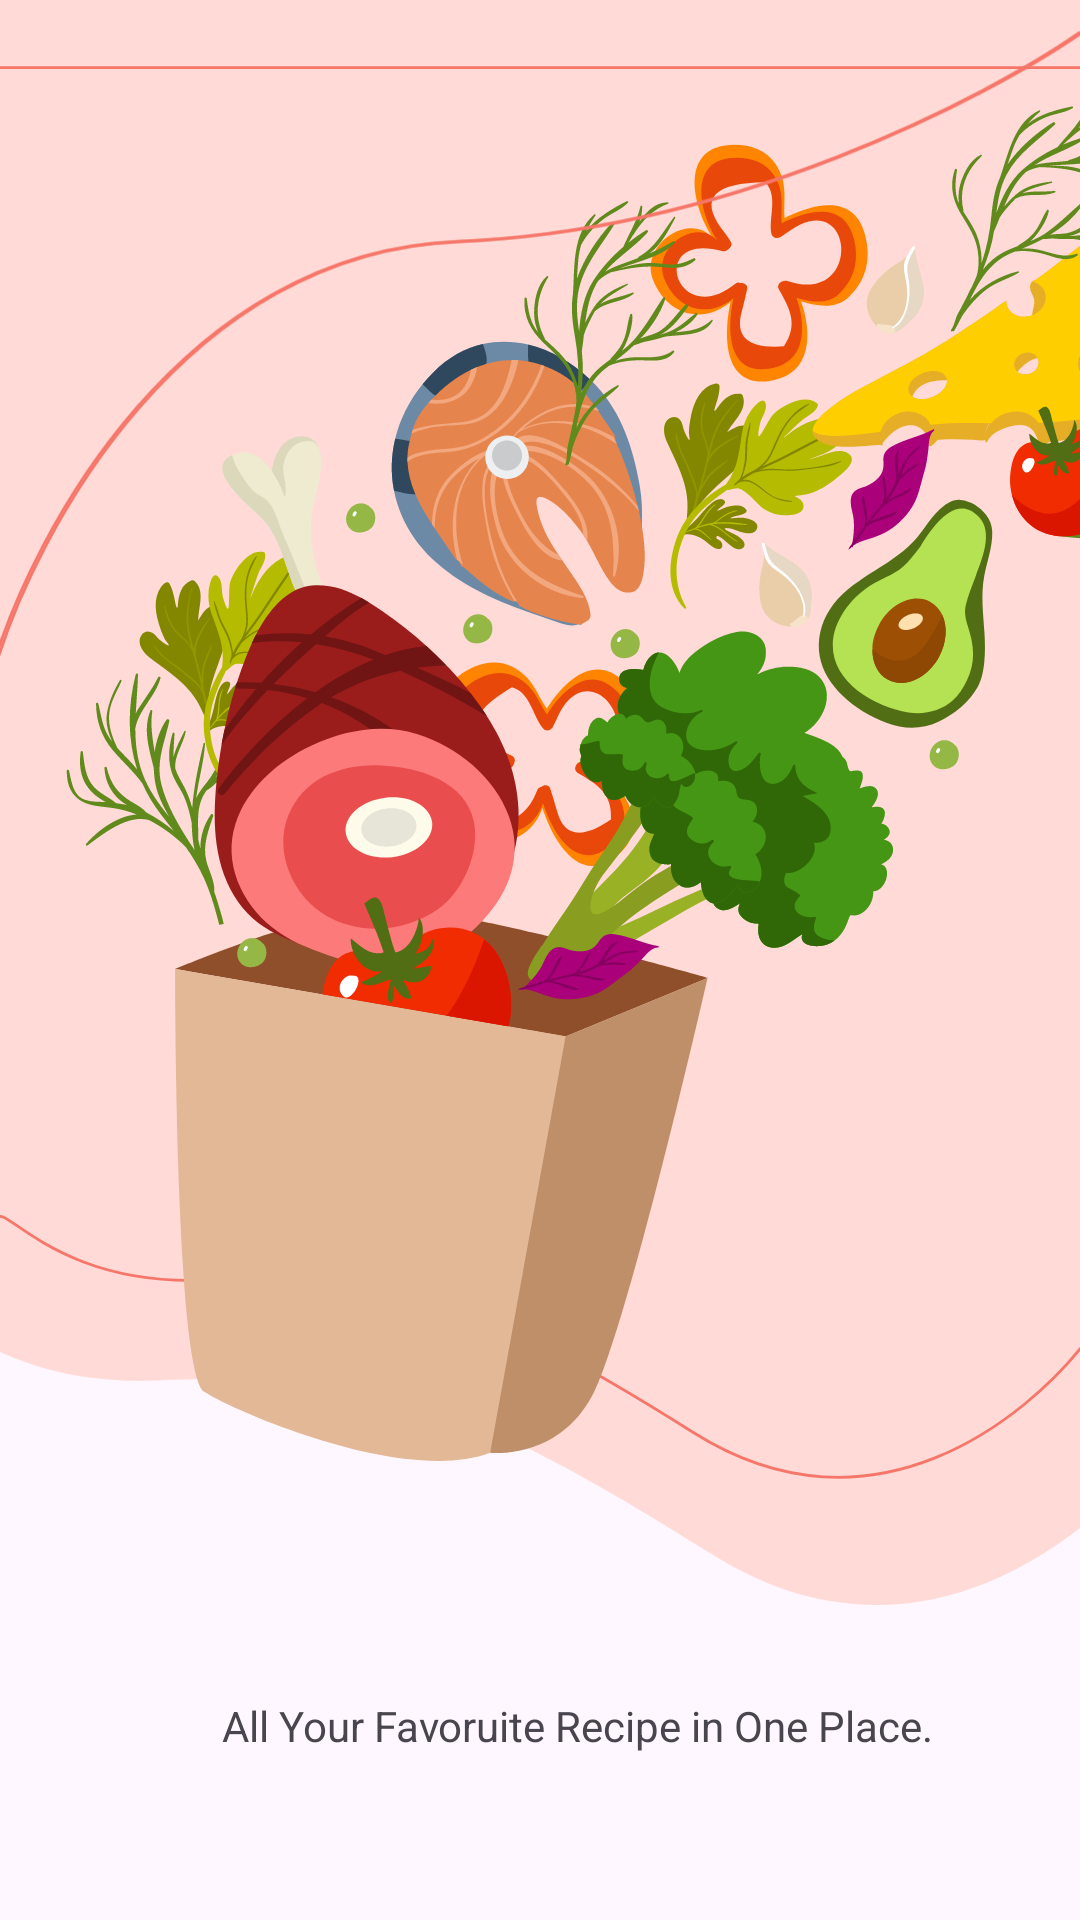

Android layout source for this screen:
<!-- AndroidManifest.xml: application theme Theme.RecipeApp -->
<!-- res/layout/fragment_splash__fragmant.xml -->
<?xml version="1.0" encoding="utf-8"?>
<FrameLayout xmlns:android="http://schemas.android.com/apk/res/android"
    xmlns:app="http://schemas.android.com/apk/res-auto"
    xmlns:tools="http://schemas.android.com/tools"
    android:layout_width="match_parent"
    android:layout_height="match_parent"
    tools:context=".splash_Fragmant">

    <androidx.constraintlayout.widget.ConstraintLayout
        android:layout_width="match_parent"
        android:layout_height="match_parent">

        <ImageView
            android:id="@+id/background"
            android:layout_width="508dp"
            android:layout_height="535dp"
            android:layout_margin="0dp"
            android:layout_marginTop="1dp"
            android:layout_marginBottom="196dp"
            android:src="@drawable/splash_background"
            app:layout_constraintBottom_toBottomOf="parent"
            app:layout_constraintEnd_toEndOf="parent"
            app:layout_constraintHorizontal_bias="0.505"
            app:layout_constraintStart_toStartOf="parent"
            app:layout_constraintTop_toTopOf="parent"
            app:layout_constraintVertical_bias="0.0" />

        <ImageView
            android:id="@+id/imageView11"
            android:layout_width="wrap_content"
            android:layout_height="wrap_content"
            android:src="@drawable/curve_one"
            tools:layout_editor_absoluteX="9dp"
            tools:layout_editor_absoluteY="44dp" />

        <ImageView
            android:id="@+id/imageView12"
            android:layout_width="wrap_content"
            android:layout_height="wrap_content"
            android:src="@drawable/group"
            tools:layout_editor_absoluteX="29dp"
            tools:layout_editor_absoluteY="0dp" />

        <ImageView
            android:id="@+id/imageView13"
            android:layout_width="wrap_content"
            android:layout_height="wrap_content"
            android:src="@drawable/curve_two"
            tools:layout_editor_absoluteX="9dp"
            tools:layout_editor_absoluteY="-14dp" />

        <ImageView
            android:id="@+id/imageView14"
            android:layout_width="wrap_content"
            android:layout_height="wrap_content"
            android:src="@drawable/curve_three"
            tools:layout_editor_absoluteX="2dp"
            tools:layout_editor_absoluteY="-35dp" />

        <TextView
            android:id="@+id/WelcomeWord"
            android:layout_width="wrap_content"
            android:layout_height="wrap_content"
            android:layout_marginStart="176dp"
            android:layout_marginTop="46dp"
            android:layout_marginEnd="192dp"
            android:layout_marginBottom="81dp"
            android:fontFamily="monospace"
            android:text="Recipe"
            android:textSize="30sp"
            android:textStyle="bold|italic"
            app:layout_constraintBottom_toBottomOf="parent"
            app:layout_constraintEnd_toEndOf="parent"
            app:layout_constraintHorizontal_bias="0.382"
            app:layout_constraintStart_toStartOf="parent"
            app:layout_constraintTop_toBottomOf="@+id/imageView12"
            app:layout_constraintVertical_bias="0.0" />

        <TextView
            android:id="@+id/textView2"
            android:layout_width="wrap_content"
            android:layout_height="wrap_content"
            android:layout_marginStart="98dp"
            android:layout_marginTop="12dp"
            android:layout_marginEnd="73dp"
            android:layout_marginBottom="101dp"
            android:text="All Your Favoruite Recipe in One Place."
            app:layout_constraintBottom_toBottomOf="parent"
            app:layout_constraintEnd_toEndOf="parent"
            app:layout_constraintStart_toStartOf="parent"
            app:layout_constraintTop_toBottomOf="@+id/WelcomeWord" />

    </androidx.constraintlayout.widget.ConstraintLayout>
</FrameLayout>
<!-- resources referenced by this layout -->
<resources>
  <!-- drawable curve_one (drawable) -->
  <vector xmlns:android="http://schemas.android.com/apk/res/android"
      android:width="393dp"
      android:height="515dp"
      android:viewportWidth="393"
      android:viewportHeight="515">
    <path
        android:strokeWidth="1"
        android:pathData="M252.28,497.72C318.28,539.28 374.17,491.08 394,466.08V1H-1V419.53C2,414.79 21.68,444.55 74.88,442.2C141.38,439.26 169.78,445.77 252.28,497.72Z"
        android:fillColor="#00000000"
        android:strokeColor="#F67669"/>
  </vector>
  <!-- drawable curve_three (drawable) -->
  <vector xmlns:android="http://schemas.android.com/apk/res/android"
      android:width="393dp"
      android:height="234dp"
      android:viewportWidth="393"
      android:viewportHeight="234">
    <path
        android:strokeWidth="1"
        android:pathData="M-2,233C12.76,182.73 67.24,81.17 167.07,77.16C266.9,73.16 359.95,24.72 394,1"
        android:fillColor="#00000000"
        android:strokeColor="#F67669"/>
  </vector>
  <!-- drawable curve_two (drawable) -->
  <vector xmlns:android="http://schemas.android.com/apk/res/android"
      android:width="393dp"
      android:height="234dp"
      android:viewportWidth="393"
      android:viewportHeight="234">
    <path
        android:strokeWidth="1"
        android:pathData="M-3,233C11.76,182.73 66.24,81.17 166.07,77.16C265.9,73.16 358.95,24.72 393,1"
        android:fillColor="#00000000"
        android:strokeColor="#F67669"/>
  </vector>
  <!-- drawable group: vector/xml drawable (drawable, 99869 chars, omitted) -->
  <!-- drawable splash_background (drawable) -->
  <vector xmlns:android="http://schemas.android.com/apk/res/android"
      android:width="393dp"
      android:height="513dp"
      android:viewportWidth="393"
      android:viewportHeight="513">
    <path
        android:pathData="M251.64,496.72C317.47,538.28 373.22,490.08 393,465.08V0H-1V418.53C1.99,413.79 21.63,443.55 74.69,441.2C141.02,438.26 169.35,444.77 251.64,496.72Z"
        android:fillColor="#FFDAD6"/>
  </vector>
  <style name="Theme.RecipeApp" parent="Base.Theme.RecipeApp" />
  <style name="Base.Theme.RecipeApp" parent="Theme.Material3.DayNight.NoActionBar">
          
          
      </style>
</resources>
